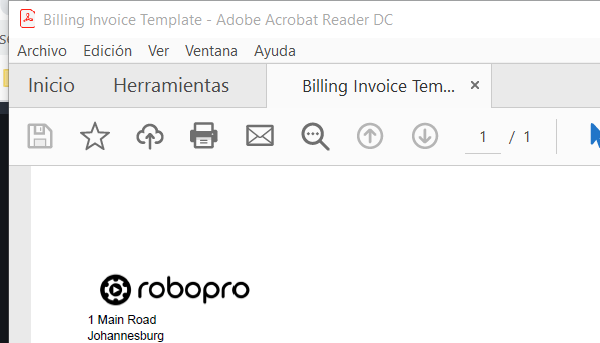
Task: PDF SCRAPING
Workflow: Main

Step 1: Attach Window 'AcroRd32.exe Billing' on the element in window 'Billing Invoice Template - Adobe Acrobat Reader DC' (acrord32.exe)

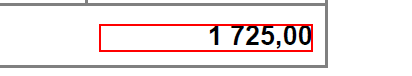
Step 2: get-text from the text in window 'AVScrolledPageView'

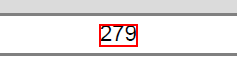
Step 3: get-text from the text

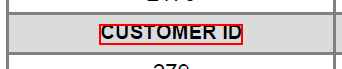
Step 4: Find Element 'text  CUSTOMER ID' on the text 'CUSTOMER ID' in window 'AVScrolledPageView'

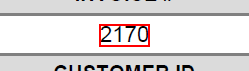
Step 5: get-text from the text

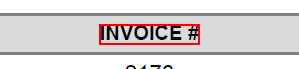
Step 6: Find Element 'text  INVOICE' on the text 'INVOICE #' in window 'AVScrolledPageView'

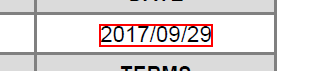
Step 7: get-text from the text

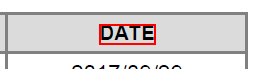
Step 8: Find Element 'text  DATE' on the text in window 'AVScrolledPageView'

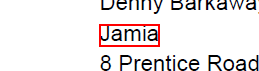
Step 9: get-text from the text in window 'AVScrolledPageView'

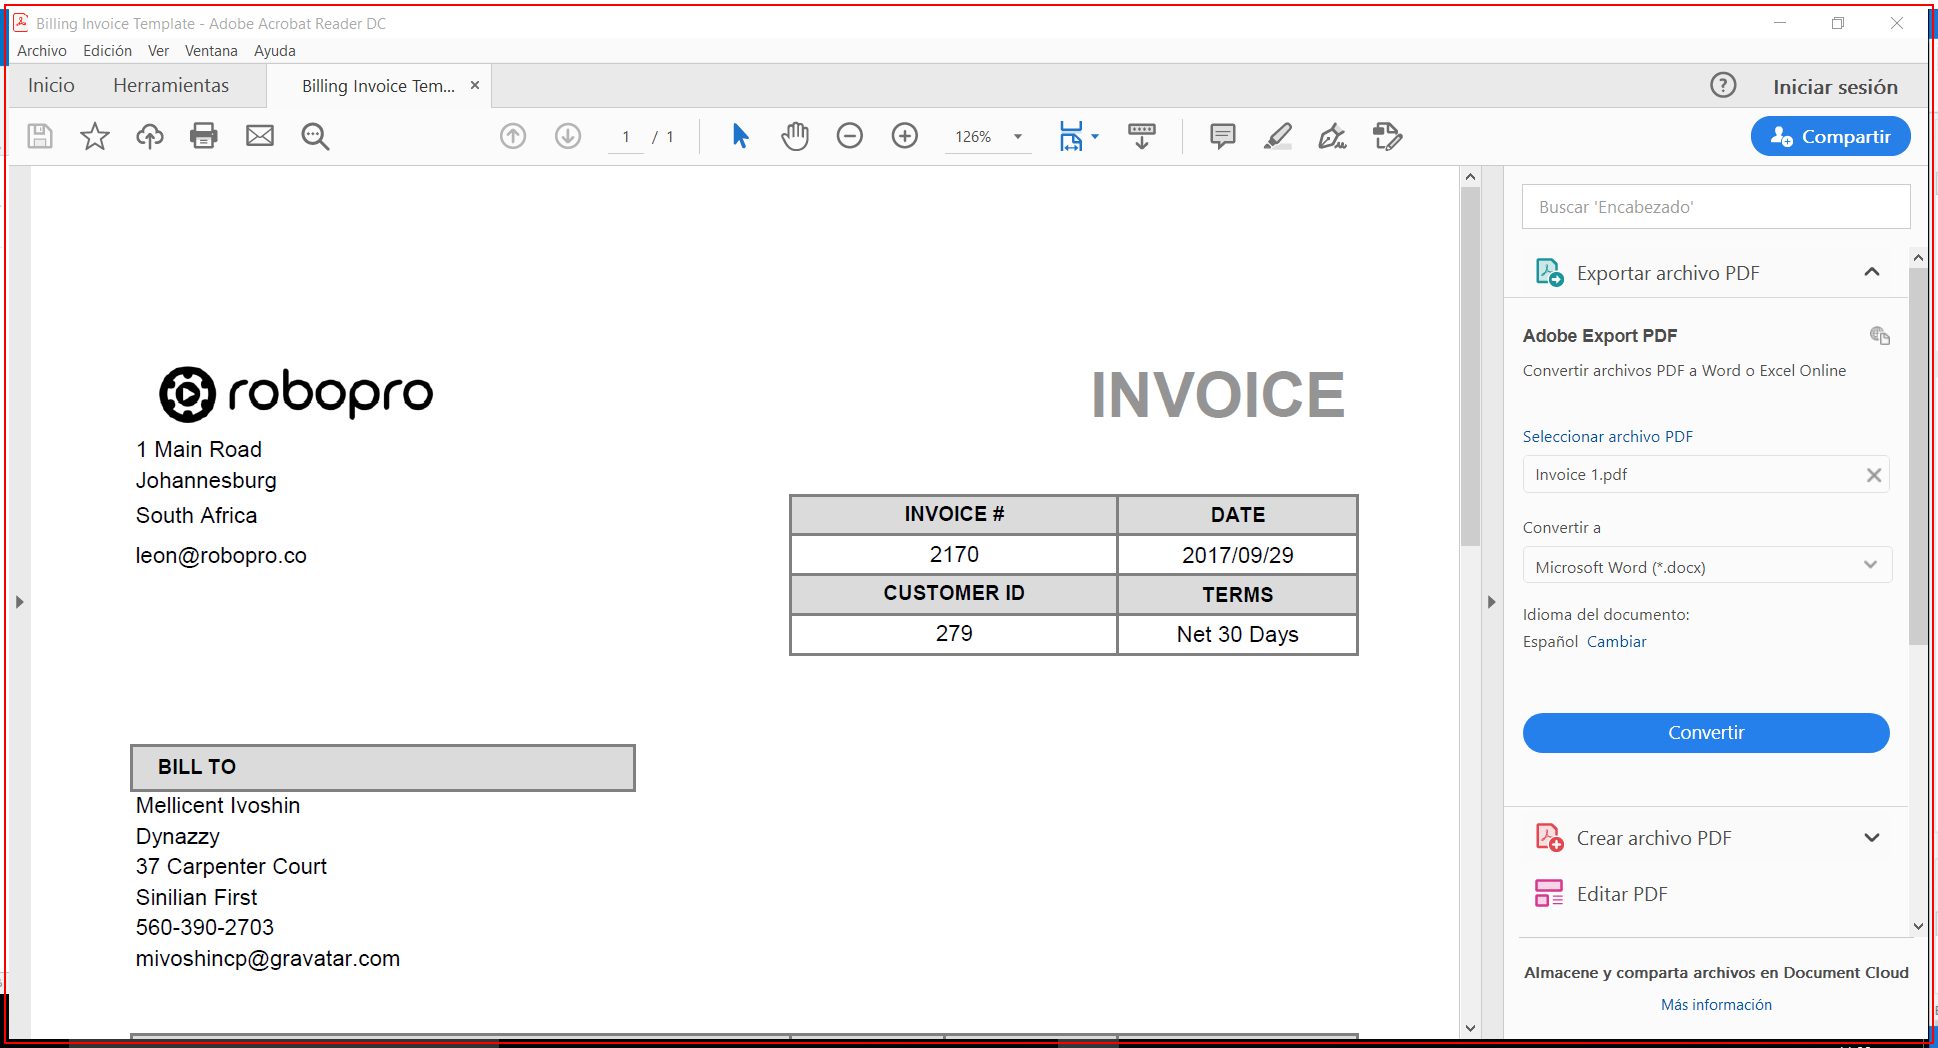
Step 10: Close Application 'AcroRd32.exe Billing' on the element in window 'Billing Invoice Template - Adobe Acrobat Reader DC' (acrord32.exe)